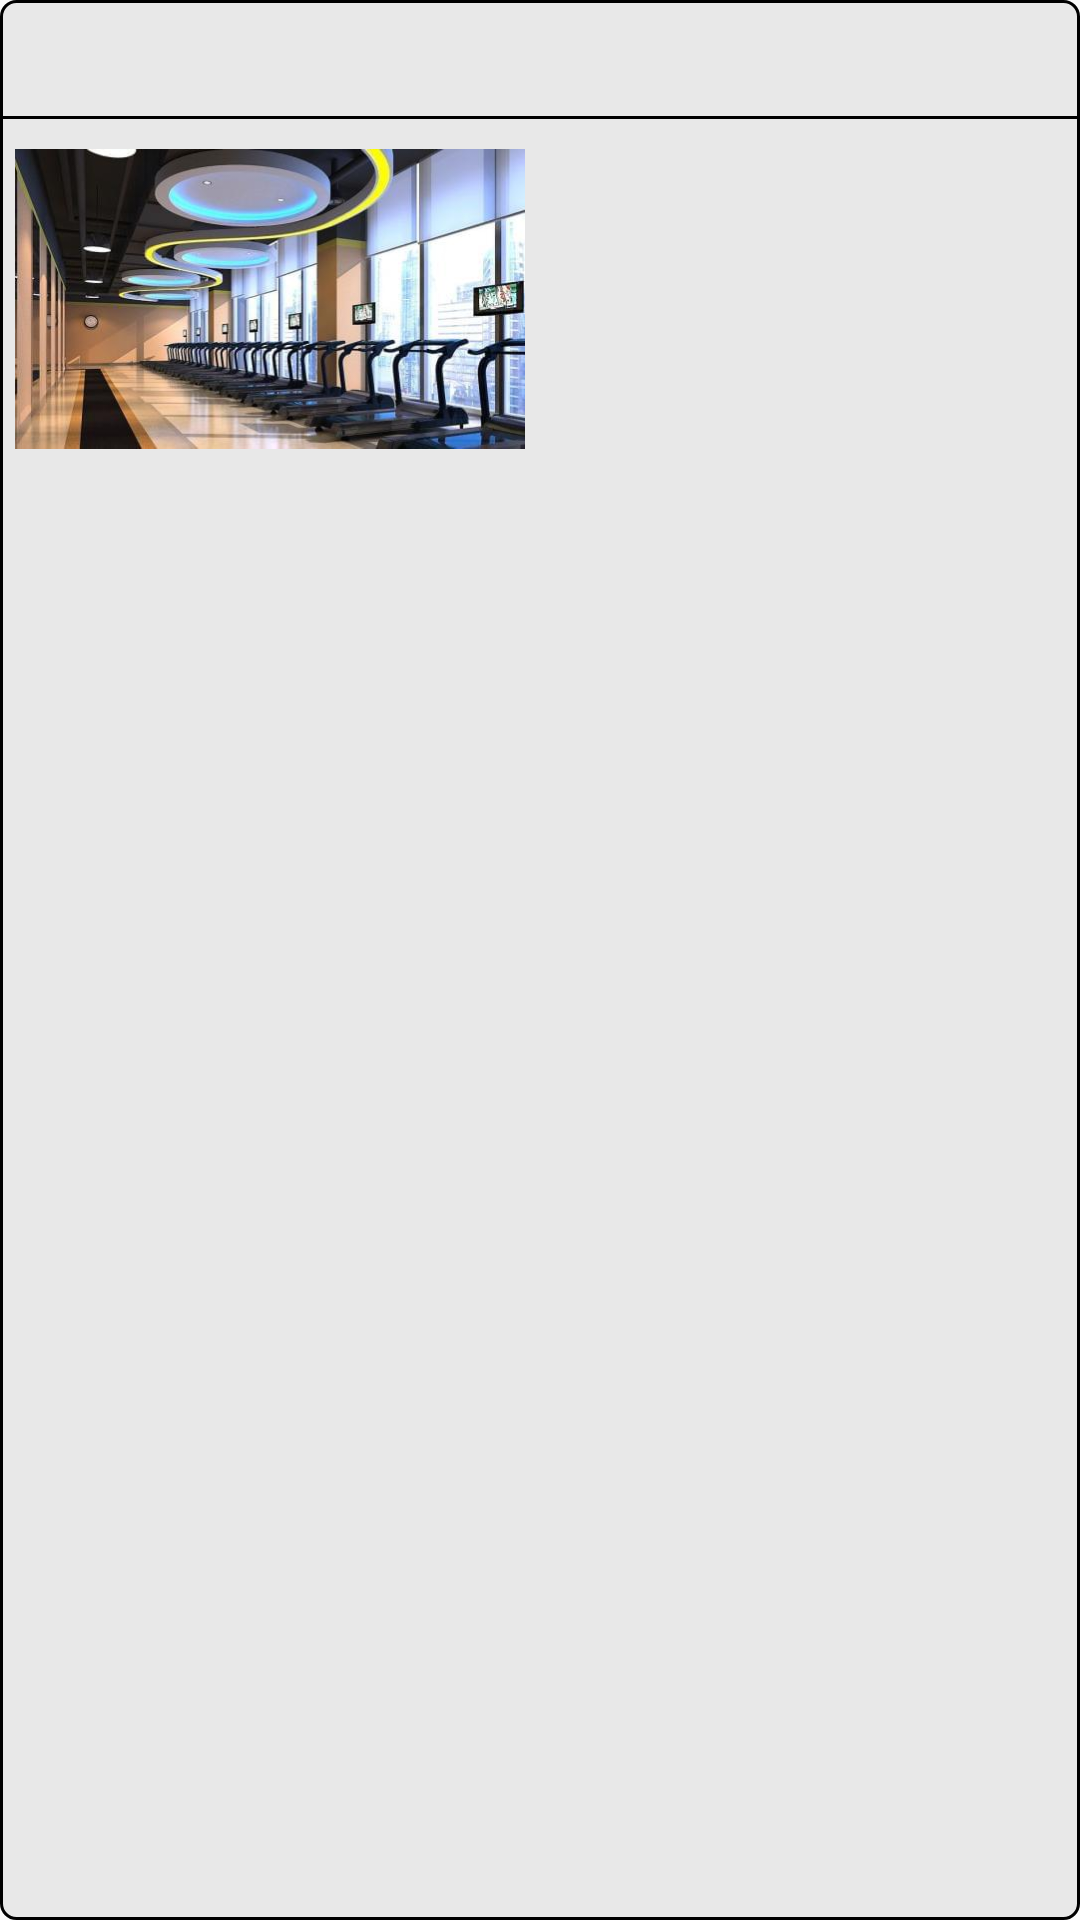

Reconstruct the res/layout file that produces this screen, plus the resources it refers to.
<!-- AndroidManifest.xml: application theme Theme.AppCompat.Light.NoActionBar -->
<!-- res/layout/history_list_item.xml -->
<?xml version="1.0" encoding="utf-8"?>
<LinearLayout xmlns:android="http://schemas.android.com/apk/res/android"
              android:orientation="vertical"
              android:background="@drawable/historyback"
              android:layout_width="340dp"
              android:layout_height="160dp">
    <TextView android:layout_width="wrap_content"
              android:textSize="25sp"
              android:layout_marginStart="10dp"
              android:textStyle="bold"
              android:id="@+id/historyTitle"
              android:layout_height="wrap_content"/>
    <View android:layout_height="1dp"
          android:layout_marginTop="5dp"
          android:background="@color/black"
          android:layout_width="match_parent"/>
    <LinearLayout android:layout_width="match_parent"
                  android:orientation="horizontal"
                  android:layout_marginTop="10dp"
                  android:layout_marginStart="5dp"
                  android:layout_height="wrap_content">
        <ImageView android:layout_width="170dp"
                   android:layout_gravity="top"
                   android:id="@+id/historyEventImage"
                   android:src="@drawable/gym"
                   android:layout_height="100dp"/>
        <LinearLayout android:layout_width="match_parent"
                      android:orientation="vertical"
                      android:layout_marginStart="5dp"
                      android:layout_height="wrap_content">
            <TextView android:layout_width="match_parent"
                      android:id="@+id/historyTime"
                      android:textSize="15sp"
                      android:layout_height="match_parent"/>
            <TextView android:layout_width="wrap_content"
                      android:id="@+id/historyPos"
                      android:textSize="15sp"
                      android:layout_height="40dp"/>
            <TextView android:layout_width="match_parent"
                      android:id="@+id/historyDes"
                      android:textSize="15sp"
                      android:layout_height="40dp"/>
        </LinearLayout>
    </LinearLayout>
</LinearLayout>
<!-- resources referenced by this layout -->
<resources>
  <color name="black">#000000</color>
  <!-- drawable gym: jpg bitmap (drawable, 30330 bytes) -->
  <!-- drawable historyback (drawable) -->
  <?xml version="1.0" encoding="utf-8"?>
  <shape xmlns:android="http://schemas.android.com/apk/res/android">
          <solid android:color="@color/eventBack" />
          <stroke android:width="1dip"
                  android:color="@color/black" />
          <corners android:topLeftRadius="5dp"
                   android:topRightRadius="5dp"
                   android:bottomRightRadius="5dp"
                   android:bottomLeftRadius="5dp"/>
  </shape>
  <color name="eventBack">#E8E8E8</color>
</resources>
